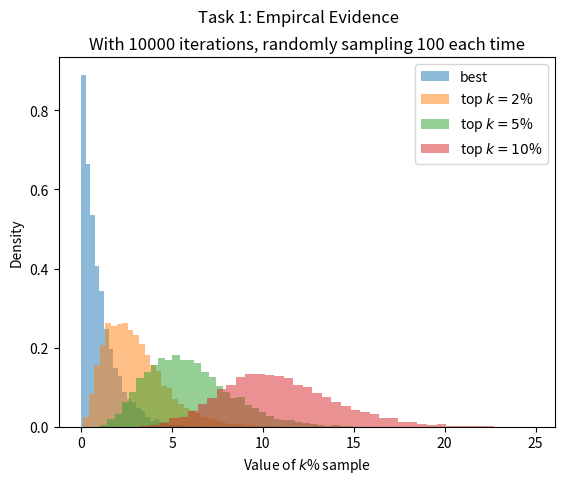

The matplotlib source for this figure:
import numpy as np
import matplotlib.pyplot as plt

class Result:
    """Simple class to hold the results"""

    def __init__(self, num_samples):

        self._result = {
            'top': []
            ,'top2': []
            ,'top5': []
            ,'top10': []
        }

        self._num_samples = num_samples

    def add_to_result(self, samples: np.ndarray):
        """Add a samples array to the result"""

        sorted = np.sort(samples)

        self._result['top'].append(sorted[0])
        self._result['top2'].append(sorted[int(self._num_samples * 0.02)])
        self._result['top5'].append(sorted[int(self._num_samples * 0.05)])
        self._result['top10'].append(sorted[int(self._num_samples * 0.1)])

    def get_result(self) -> dict:
        """Get the result as a dict with np arrays"""

        res =  {
            'top': np.array(self._result['top'])
            ,'top2': np.array(self._result['top2'])
            ,'top5': np.array(self._result['top5'])
            ,'top10': np.array(self._result['top10'])
        }
        return res


# PARAMETERS
num_searchspace = int(10e5) #number of candidates in the search space
searchspace_start = 0 #start of the searchspace interval
searchspace_end = 100 #end of the searchspace interval

num_sampels = 100 #number of samples to draw

num_iterations = 10000 #times to do this

save_plot = True #set to True to save the plot
# END PARAMETERS

rng = np.random.default_rng()
result = Result(num_samples=num_sampels)

# generate searchspace
searchspace = rng.uniform(searchspace_start,searchspace_end,num_searchspace)

# experiment
for i in range(num_iterations):
    # draw samples
    samples = rng.choice(searchspace, size=num_sampels)
    result.add_to_result(samples=samples)

# plot
result_dict = result.get_result()

fig, axs = plt.subplots(nrows=1,ncols=1)

num_bins = 42

axs.hist(result_dict['top'],  density=True, histtype='barstacked', rwidth=1, alpha=0.5, bins=num_bins, label="best")
axs.hist(result_dict['top2'],  density=True, histtype='barstacked', rwidth=1,alpha=0.5, bins=num_bins, label="top $k=2$%")
axs.hist(result_dict['top5'],  density=True, histtype='barstacked', rwidth=1, alpha=0.5, bins=num_bins, label="top $k=5$%")
axs.hist(result_dict['top10'],  density=True, histtype='barstacked', rwidth=1, alpha=0.5, bins=num_bins, label="top $k=10$%")

axs.set_title(f"With {num_iterations} iterations, randomly sampling {num_sampels} each time")
axs.set_xlabel("Value of $k$% sample")
axs.set_ylabel("Density")
axs.legend()

fig.suptitle("Task 1: Empircal Evidence")

plt.show()

if save_plot:
    fig.savefig("./out/figure.png",format='png', dpi=300)